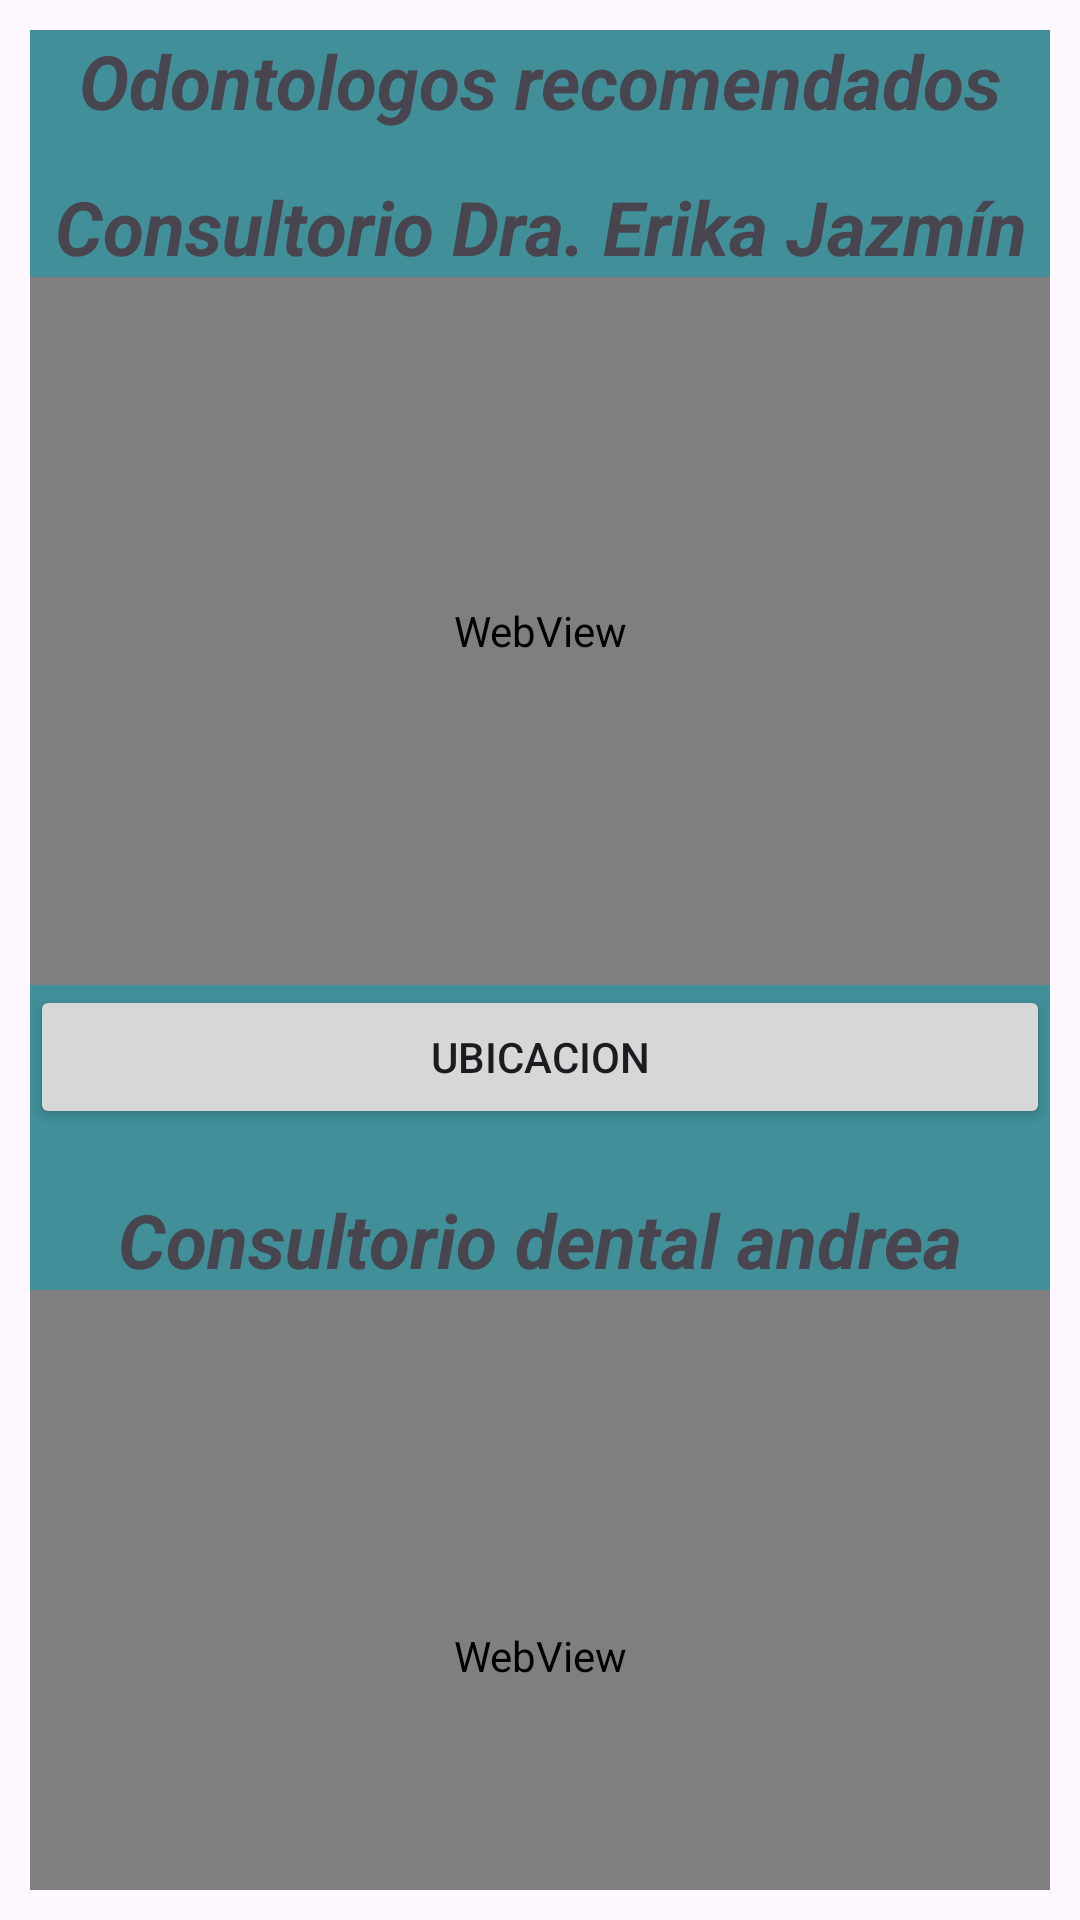

Here is an Android app screen rendered from its layout file. Give the layout XML and the strings, colors and styles it references.
<!-- AndroidManifest.xml: application theme Theme.ProyectoFInalEscobedo -->
<!-- res/layout/activity_redireccion_pacientes.xml -->
<?xml version="1.0" encoding="utf-8"?>
<androidx.constraintlayout.widget.ConstraintLayout xmlns:android="http://schemas.android.com/apk/res/android"
    xmlns:app="http://schemas.android.com/apk/res-auto"
    xmlns:tools="http://schemas.android.com/tools"
    android:id="@+id/main"
    android:layout_width="match_parent"
    android:layout_height="match_parent"
    tools:context=".RedireccionPacientes">

    <LinearLayout
        android:layout_width="match_parent"
        android:layout_height="match_parent"
        android:layout_marginStart="10dp"
        android:layout_marginTop="10dp"
        android:layout_marginEnd="10dp"
        android:layout_marginBottom="10dp"
        android:background="#408F99"
        android:orientation="vertical"
        app:layout_constraintBottom_toBottomOf="parent"
        app:layout_constraintEnd_toEndOf="parent"
        app:layout_constraintStart_toStartOf="parent"
        app:layout_constraintTop_toTopOf="parent">

        <TextView
            android:id="@+id/textView13"
            android:layout_width="match_parent"
            android:layout_height="wrap_content"
            android:gravity="center_horizontal"
            android:text="Odontologos recomendados"
            android:textSize="25sp"
            android:textStyle="bold|italic" />

        <TextView
            android:id="@+id/textView15"
            android:layout_width="match_parent"
            android:layout_height="wrap_content"
            android:layout_marginTop="15dp"
            android:gravity="center_horizontal"
            android:text="Consultorio Dra. Erika Jazmín"
            android:textSize="25sp"
            android:textStyle="bold|italic" />

        <WebView
            android:id="@+id/webview"
            android:layout_width="match_parent"
            android:layout_height="236dp" >

        </WebView>

        <Button
            android:id="@+id/btnUbicacion1"
            android:layout_width="match_parent"
            android:layout_height="wrap_content"
            android:text="Ubicacion" />

        <TextView
            android:id="@+id/textView16"
            android:layout_width="match_parent"
            android:layout_height="wrap_content"
            android:layout_marginTop="20dp"
            android:gravity="center"
            android:text="Consultorio dental andrea"
            android:textSize="25sp"
            android:textStyle="bold|italic" />

        <WebView
            android:id="@+id/webview2"
            android:layout_width="match_parent"
            android:layout_height="244dp" />

        <Button
            android:id="@+id/btnUbucacion2"
            android:layout_width="match_parent"
            android:layout_height="wrap_content"
            android:text="Ubicacion" />

    </LinearLayout>
</androidx.constraintlayout.widget.ConstraintLayout>
<!-- resources referenced by this layout -->
<resources>
  <style name="Theme.ProyectoFInalEscobedo" parent="Base.Theme.ProyectoFInalEscobedo" />
  <style name="Base.Theme.ProyectoFInalEscobedo" parent="Theme.Material3.DayNight.NoActionBar">
          
          
      </style>
</resources>
